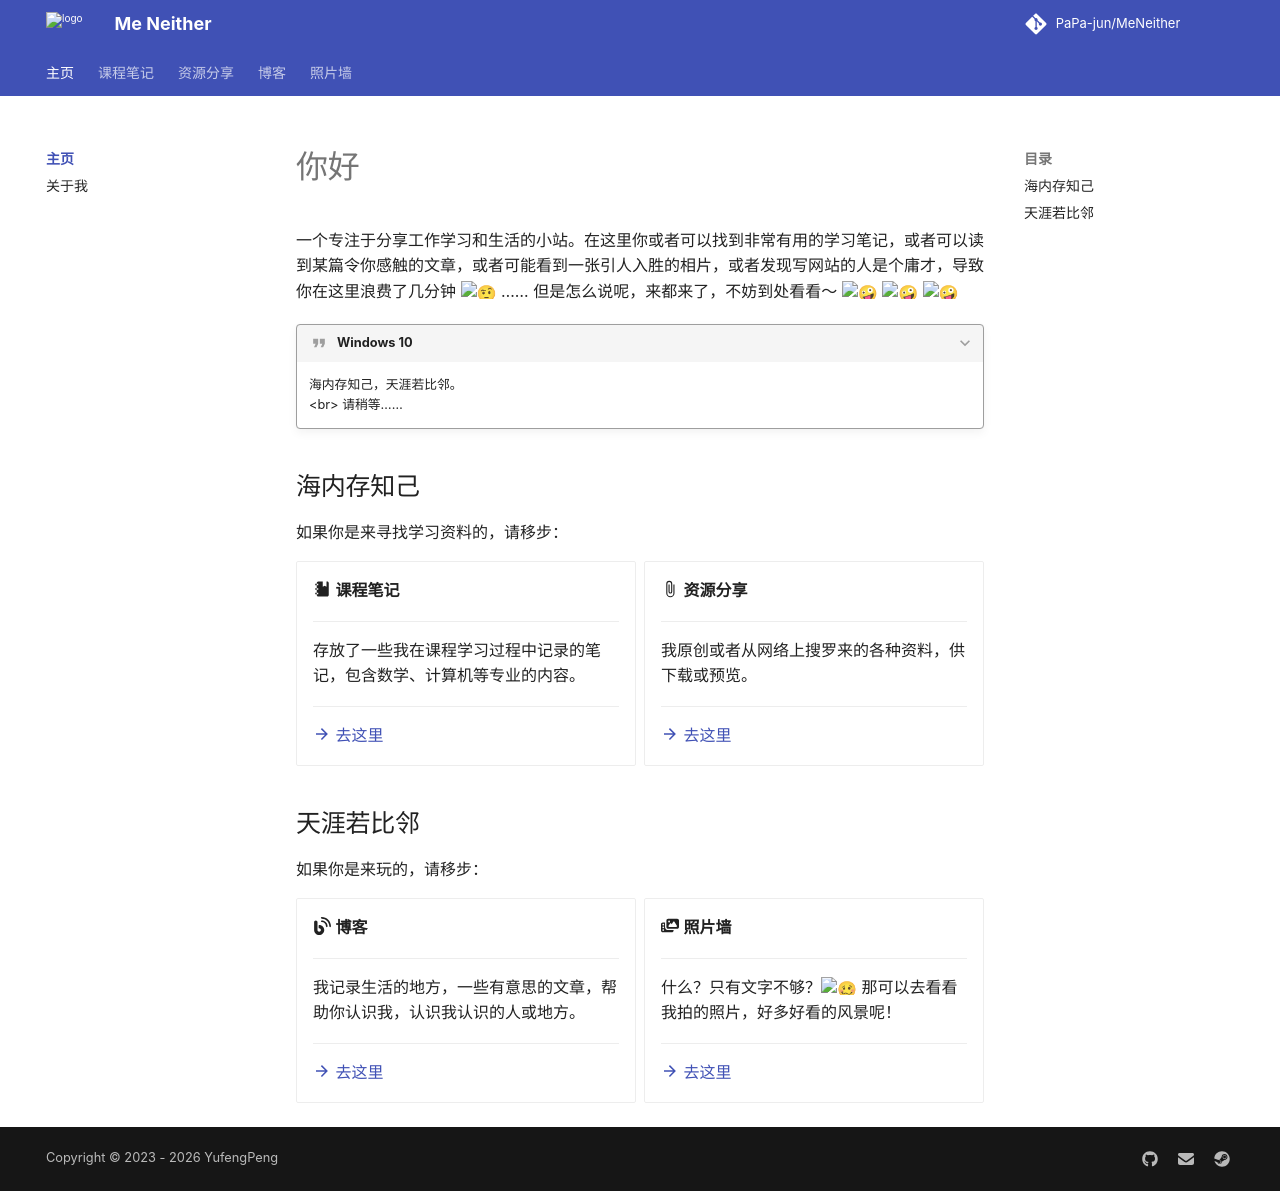

repository: PaPa-jun/MeNeither · page: index.html · generator: mkdocs

# 你好

一个专注于分享工作学习和生活的小站。在这里你或者可以找到非常有用的学习笔记，或者可以读到某篇令你感触的文章，或者可能看到一张引人入胜的相片，或者发现写网站的人是个庸才，导致你在这里浪费了几分钟 :face_with_raised_eyebrow: …… 但是怎么说呢，来都来了，不妨到处看看～ :zany_face: :zany_face: :zany_face:

???+ quote "Windows 10"
    海内存知己，天涯若比邻。<br><br\> 请稍等……

## 海内存知己

如果你是来寻找学习资料的，请移步：

<div class="grid cards" markdown>

- :material-notebook: __课程笔记__

    ---

    存放了一些我在课程学习过程中记录的笔记，包含数学、计算机等专业的内容。

    ---

    [:material-arrow-right: 去这里](./notes/index.md)

- :material-paperclip: __资源分享__

    ---

    我原创或者从网络上搜罗来的各种资料，供下载或预览。

    ---

    [:material-arrow-right: 去这里](./resources/index.md)

</div>

## 天涯若比邻

如果你是来玩的，请移步：

<div class="grid cards" markdown>

- :fontawesome-solid-blog: __博客__

    ---

    我记录生活的地方，一些有意思的文章，帮助你认识我，认识我认识的人或地方。

    ---

    [:material-arrow-right: 去这里](./blog/index.md)

- :fontawesome-solid-photo-film: __照片墙__

    ---

    什么？只有文字不够？:woozy_face: 那可以去看看我拍的照片，好多好看的风景呢！

    ---

    [:material-arrow-right: 去这里](./photos/index.md)

</div>
